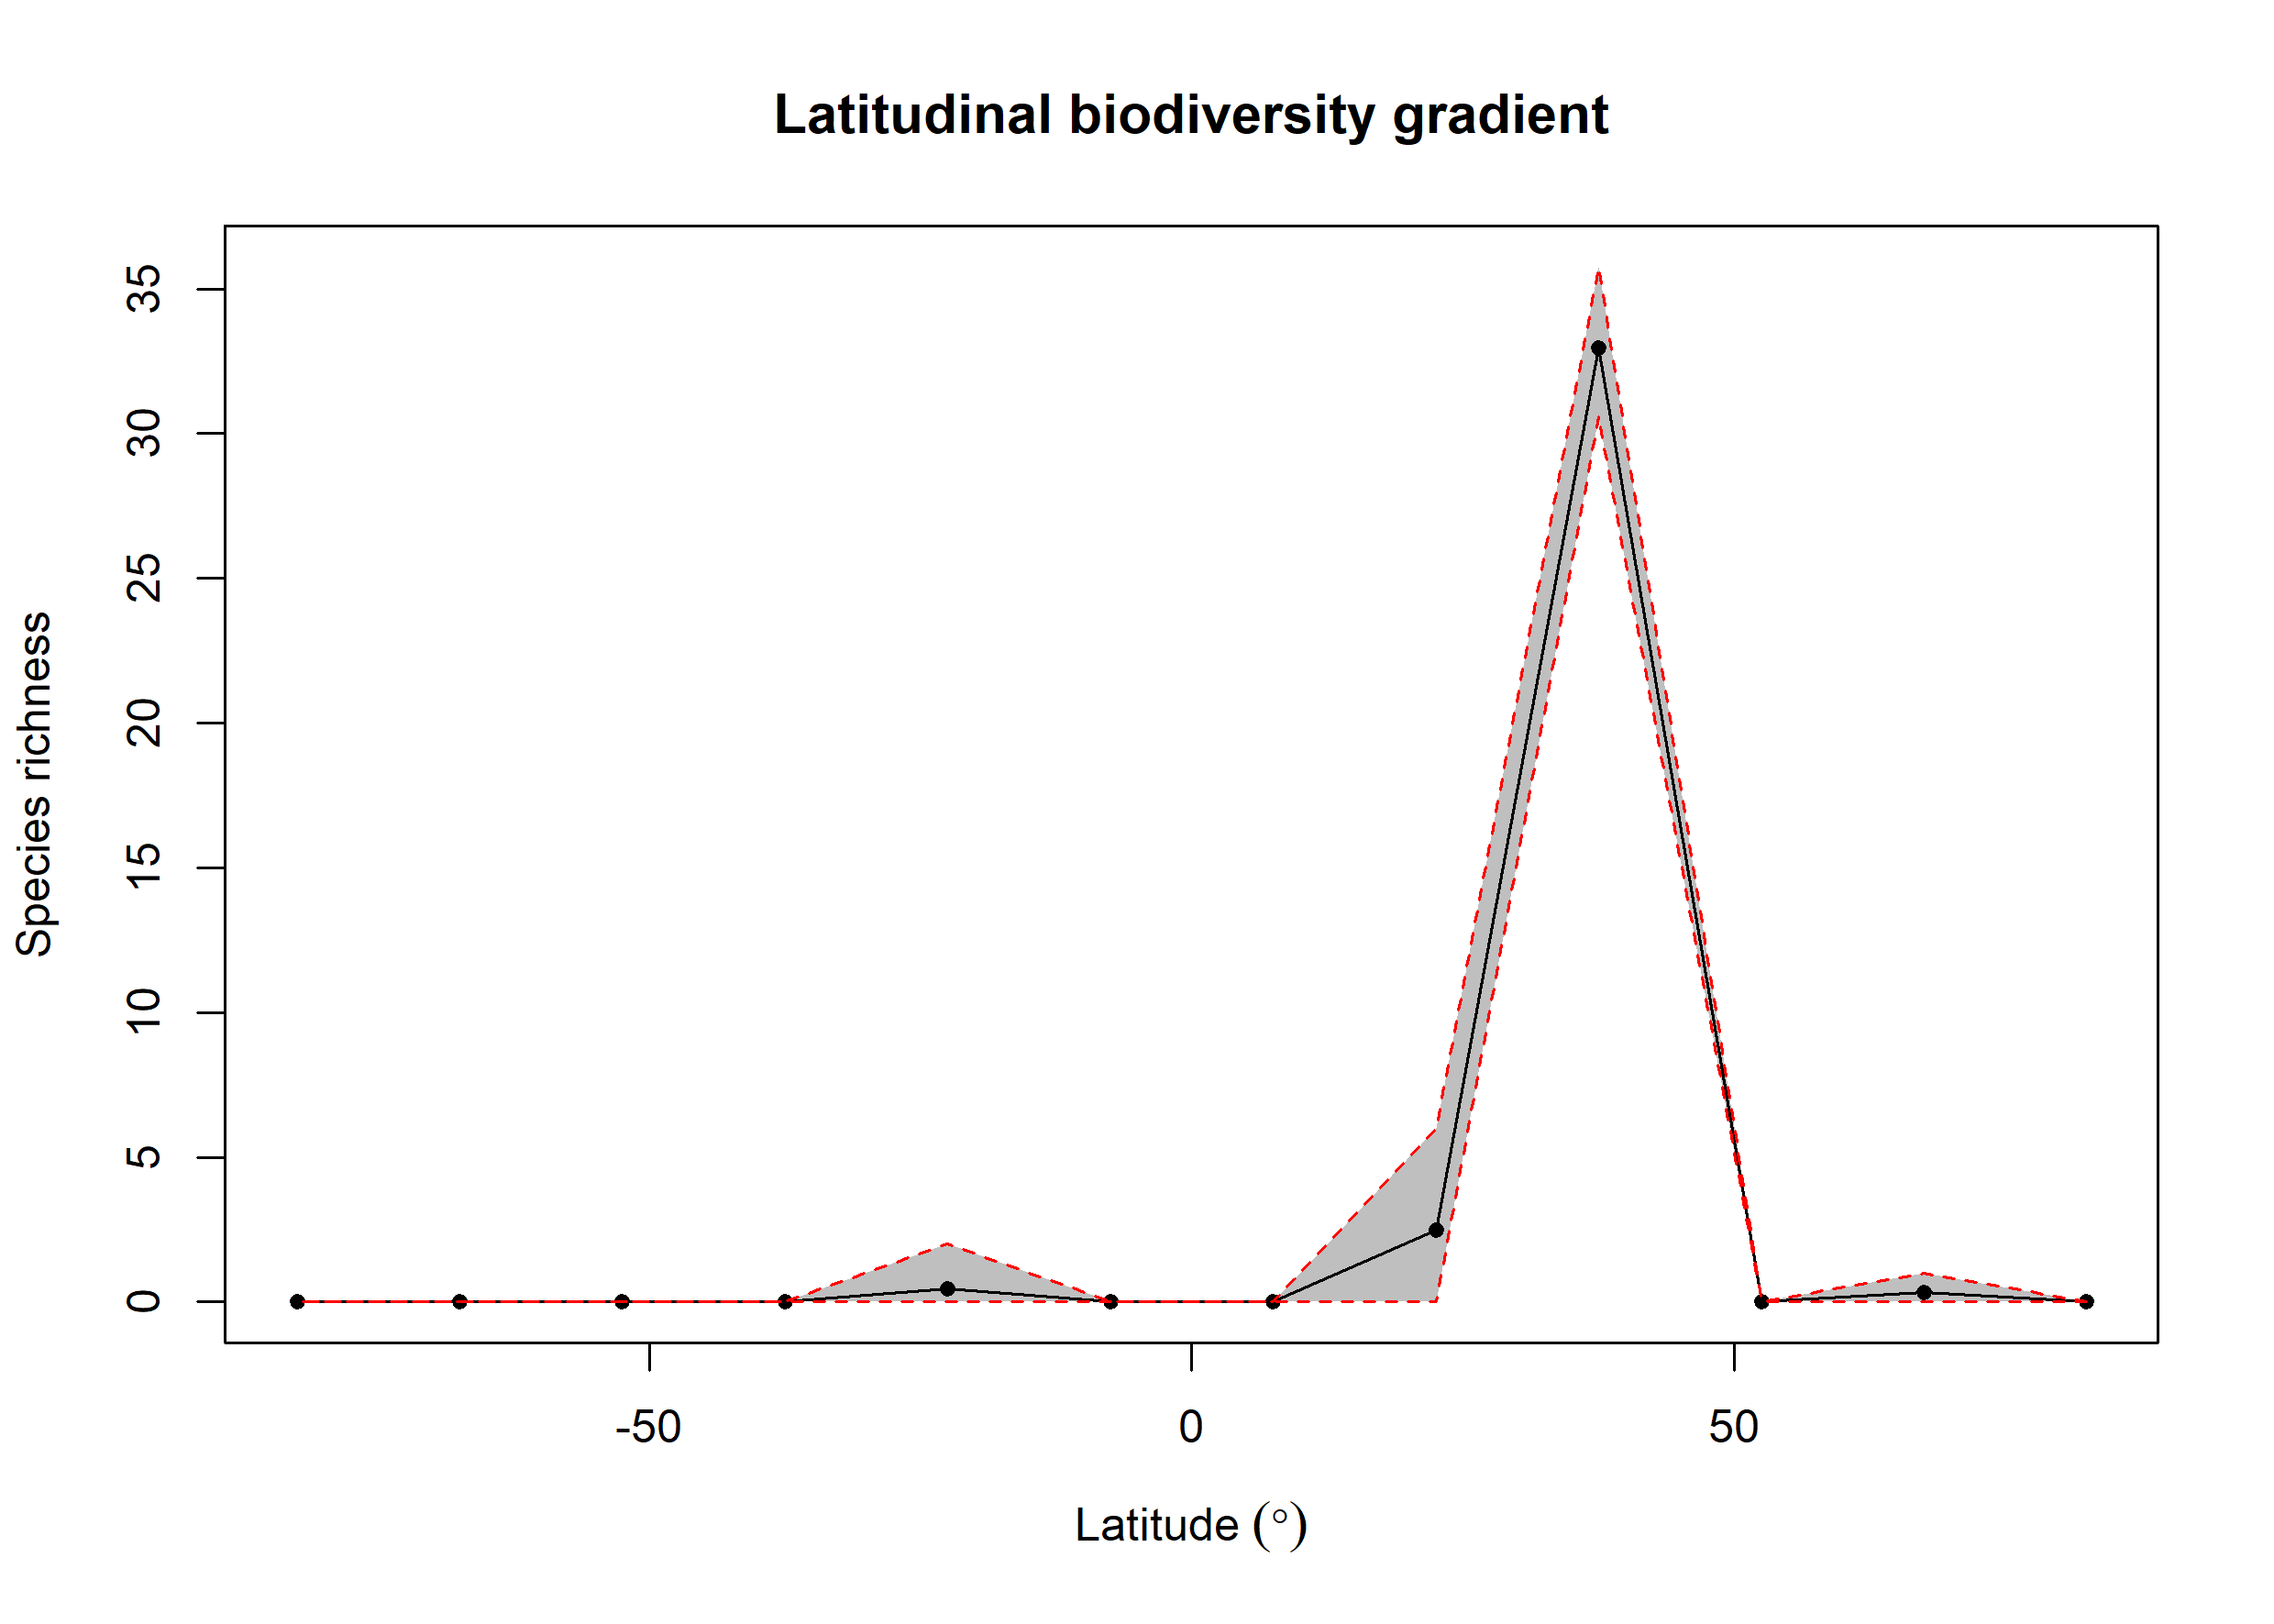

The table this chart was drawn from, first rows:
bin, max, min, mid, hemisphere, mean_richness, CI.Lower, CI.Upper
1, 90, 75, 82.5, N, NA, NA, NA
2, 75, 60, 67.5, N, 0.34, 0, 1
3, 60, 45, 52.5, N, NA, NA, NA
4, 45, 30, 37.5, N, 32.95, 30.57, 35.76
5, 30, 15, 22.5, N, 2.49, 0, 6
6, 15, 0, 7.5, N, NA, NA, NA
7, 0, -15, -7.5, S, NA, NA, NA
8, -15, -30, -22.5, S, 0.45, 0, 2
9, -30, -45, -37.5, S, NA, NA, NA
10, -45, -60, -52.5, S, NA, NA, NA
11, -60, -75, -67.5, S, NA, NA, NA
12, -75, -90, -82.5, S, NA, NA, NA
